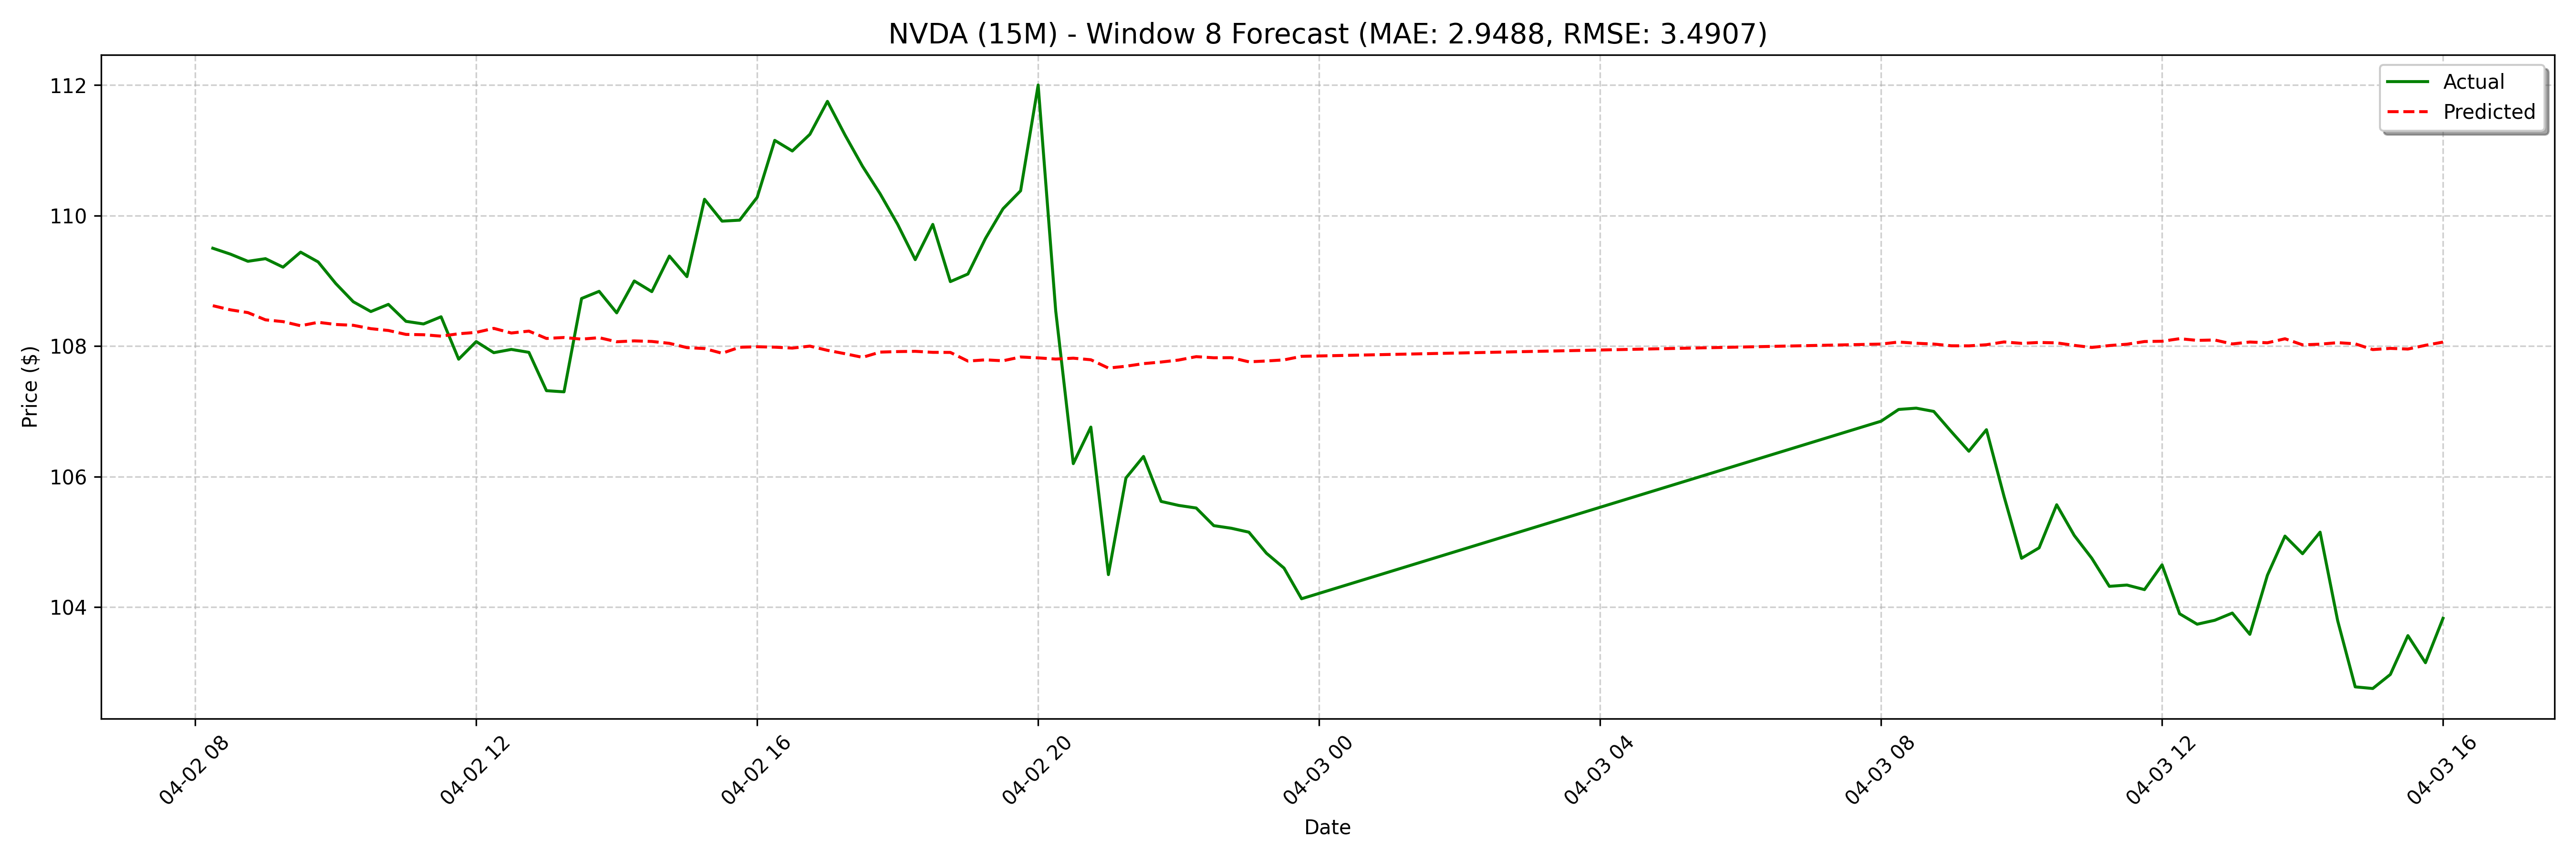

Values plotted in this chart, from the file beside it:
date, actual, forecast
2025-04-02 08:15:00, 109.5, 108.6
2025-04-02 08:30:00, 109.4, 108.6
2025-04-02 08:45:00, 109.3, 108.5
2025-04-02 09:00:00, 109.3, 108.4
2025-04-02 09:15:00, 109.2, 108.4
2025-04-02 09:30:00, 109.4, 108.3
2025-04-02 09:45:00, 109.3, 108.4
2025-04-02 10:00:00, 109, 108.3
2025-04-02 10:15:00, 108.7, 108.3
2025-04-02 10:30:00, 108.5, 108.3
2025-04-02 10:45:00, 108.6, 108.2
2025-04-02 11:00:00, 108.4, 108.2
2025-04-02 11:15:00, 108.3, 108.2
2025-04-02 11:30:00, 108.5, 108.2
2025-04-02 11:45:00, 107.8, 108.2
2025-04-02 12:00:00, 108.1, 108.2
2025-04-02 12:15:00, 107.9, 108.3
2025-04-02 12:30:00, 108, 108.2
2025-04-02 12:45:00, 107.9, 108.2
2025-04-02 13:00:00, 107.3, 108.1
2025-04-02 13:15:00, 107.3, 108.1
2025-04-02 13:30:00, 108.7, 108.1
2025-04-02 13:45:00, 108.8, 108.1
2025-04-02 14:00:00, 108.5, 108.1
2025-04-02 14:15:00, 109, 108.1
2025-04-02 14:30:00, 108.8, 108.1
2025-04-02 14:45:00, 109.4, 108
2025-04-02 15:00:00, 109.1, 108
2025-04-02 15:15:00, 110.2, 108
2025-04-02 15:30:00, 109.9, 107.9
2025-04-02 15:45:00, 109.9, 108
2025-04-02 16:00:00, 110.3, 108
2025-04-02 16:15:00, 111.2, 108
2025-04-02 16:30:00, 111, 108
2025-04-02 16:45:00, 111.2, 108
2025-04-02 17:00:00, 111.8, 107.9
2025-04-02 17:15:00, 111.2, 107.9
2025-04-02 17:30:00, 110.8, 107.8
2025-04-02 17:45:00, 110.3, 107.9
2025-04-02 18:00:00, 109.9, 107.9
2025-04-02 18:15:00, 109.3, 107.9
2025-04-02 18:30:00, 109.9, 107.9
2025-04-02 18:45:00, 109, 107.9
2025-04-02 19:00:00, 109.1, 107.8
2025-04-02 19:15:00, 109.7, 107.8
2025-04-02 19:30:00, 110.1, 107.8
2025-04-02 19:45:00, 110.4, 107.8
2025-04-02 20:00:00, 112.0, 107.8
2025-04-02 20:15:00, 108.5, 107.8
2025-04-02 20:30:00, 106.2, 107.8
2025-04-02 20:45:00, 106.8, 107.8
2025-04-02 21:00:00, 104.5, 107.7
2025-04-02 21:15:00, 106, 107.7
2025-04-02 21:30:00, 106.3, 107.7
2025-04-02 21:45:00, 105.6, 107.8
2025-04-02 22:00:00, 105.6, 107.8
2025-04-02 22:15:00, 105.5, 107.8
2025-04-02 22:30:00, 105.3, 107.8
2025-04-02 22:45:00, 105.2, 107.8
2025-04-02 23:00:00, 105.2, 107.8
... 68 more rows
